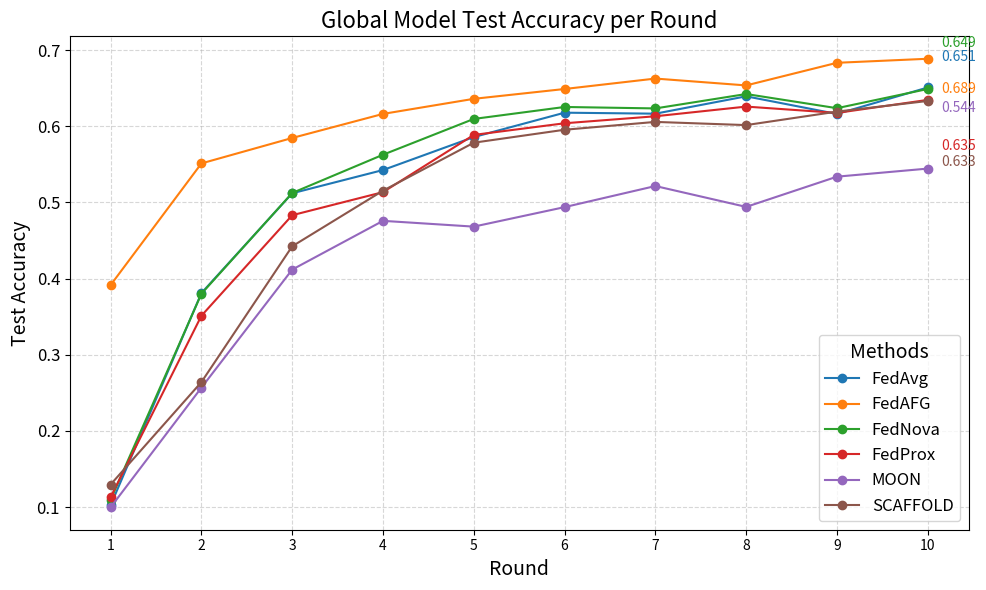

This chart was generated by the following Python code:
import pandas as pd
import matplotlib.pyplot as plt

# Sample data to represent the provided Excel data
# Sample data to represent the provided Excel data
data = {
    "round": [1, 2, 3, 4, 5, 6, 7, 8, 9, 10],
    "FedAvg": [0.1025, 0.3811, 0.5121, 0.5426, 0.5859, 0.6179, 0.6166, 0.6394, 0.6162, 0.651],
    "FedAFG": [0.3916, 0.5513, 0.5847, 0.6163, 0.6361, 0.649, 0.6627, 0.6537, 0.6834, 0.6887],
    "FedNova": [0.1099, 0.3802, 0.5125, 0.5627, 0.6097, 0.6254, 0.6235, 0.6424, 0.6238, 0.649],
    "FedProx": [0.1132, 0.3513, 0.4833, 0.5136, 0.5887, 0.604, 0.6132, 0.6259, 0.6176, 0.6347],
    "MOON": [0.0998, 0.2569, 0.4119, 0.4759, 0.4683, 0.4939, 0.5216, 0.4942, 0.5339, 0.5445],
    "SCAFFOLD": [0.1297, 0.2642, 0.4425, 0.5155, 0.5785, 0.5955, 0.6058, 0.6016, 0.6193, 0.6333]
}

# Create DataFrame
df = pd.DataFrame(data)

# # Plotting
# plt.figure(figsize=(10, 6))
#
# # Plot each method
# for column in df.columns[1:]:
#     plt.plot(df['round'], df[column], marker='o', label=column)
#
# # Chart title and labels
# plt.title('Global Model Test Accuracy per Round', fontsize=16)
# plt.xlabel('Round', fontsize=14)
# plt.ylabel('Test Accuracy', fontsize=14)
# plt.xticks(df['round'])
# plt.yticks(fontsize=12)
# plt.grid(True, linestyle='--', alpha=0.5)
#
# # Legend
# plt.legend(title='Methods', fontsize=12, title_fontsize=14)
#
# # Save and display plot
# plt.tight_layout()
# plt.savefig('global_model_test_accuracy_plot.png')
# plt.show()

# Plotting with final accuracy annotations
plt.figure(figsize=(10, 6))

# Define offsets for annotations to avoid overlapping text
offsets = {
    "FedAvg": (0.15, 0.04),
    "FedAFG": (0.15, -0.04),
    "FedNova": (0.15, 0.06),
    "FedProx": (0.15, -0.06),
    "MOON": (0.15, 0.08),
    "SCAFFOLD": (0.15, -0.08)
}


# Plot each method and add text annotation for final value
for column in df.columns[1:]:
    plt.plot(df['round'], df[column], marker='o', label=column)
    offset_x, offset_y = offsets[column]
    plt.text(df['round'].iloc[-1] + offset_x, df[column].iloc[-1] + offset_y,
             f'{df[column].iloc[-1]:.3f}', fontsize=10,
             verticalalignment='center', color=plt.gca().lines[-1].get_color())

# Chart title and labels
plt.title('Global Model Test Accuracy per Round', fontsize=16)
plt.xlabel('Round', fontsize=14)
plt.ylabel('Test Accuracy', fontsize=14)
plt.xticks(df['round'])
plt.yticks(fontsize=12)
plt.grid(True, linestyle='--', alpha=0.5)

# Legend
plt.legend(title='Methods', fontsize=12, title_fontsize=14)

# Save and display plot
plt.tight_layout()
plt.savefig('global_model_test_accuracy_with_annotations.png')
plt.show()
